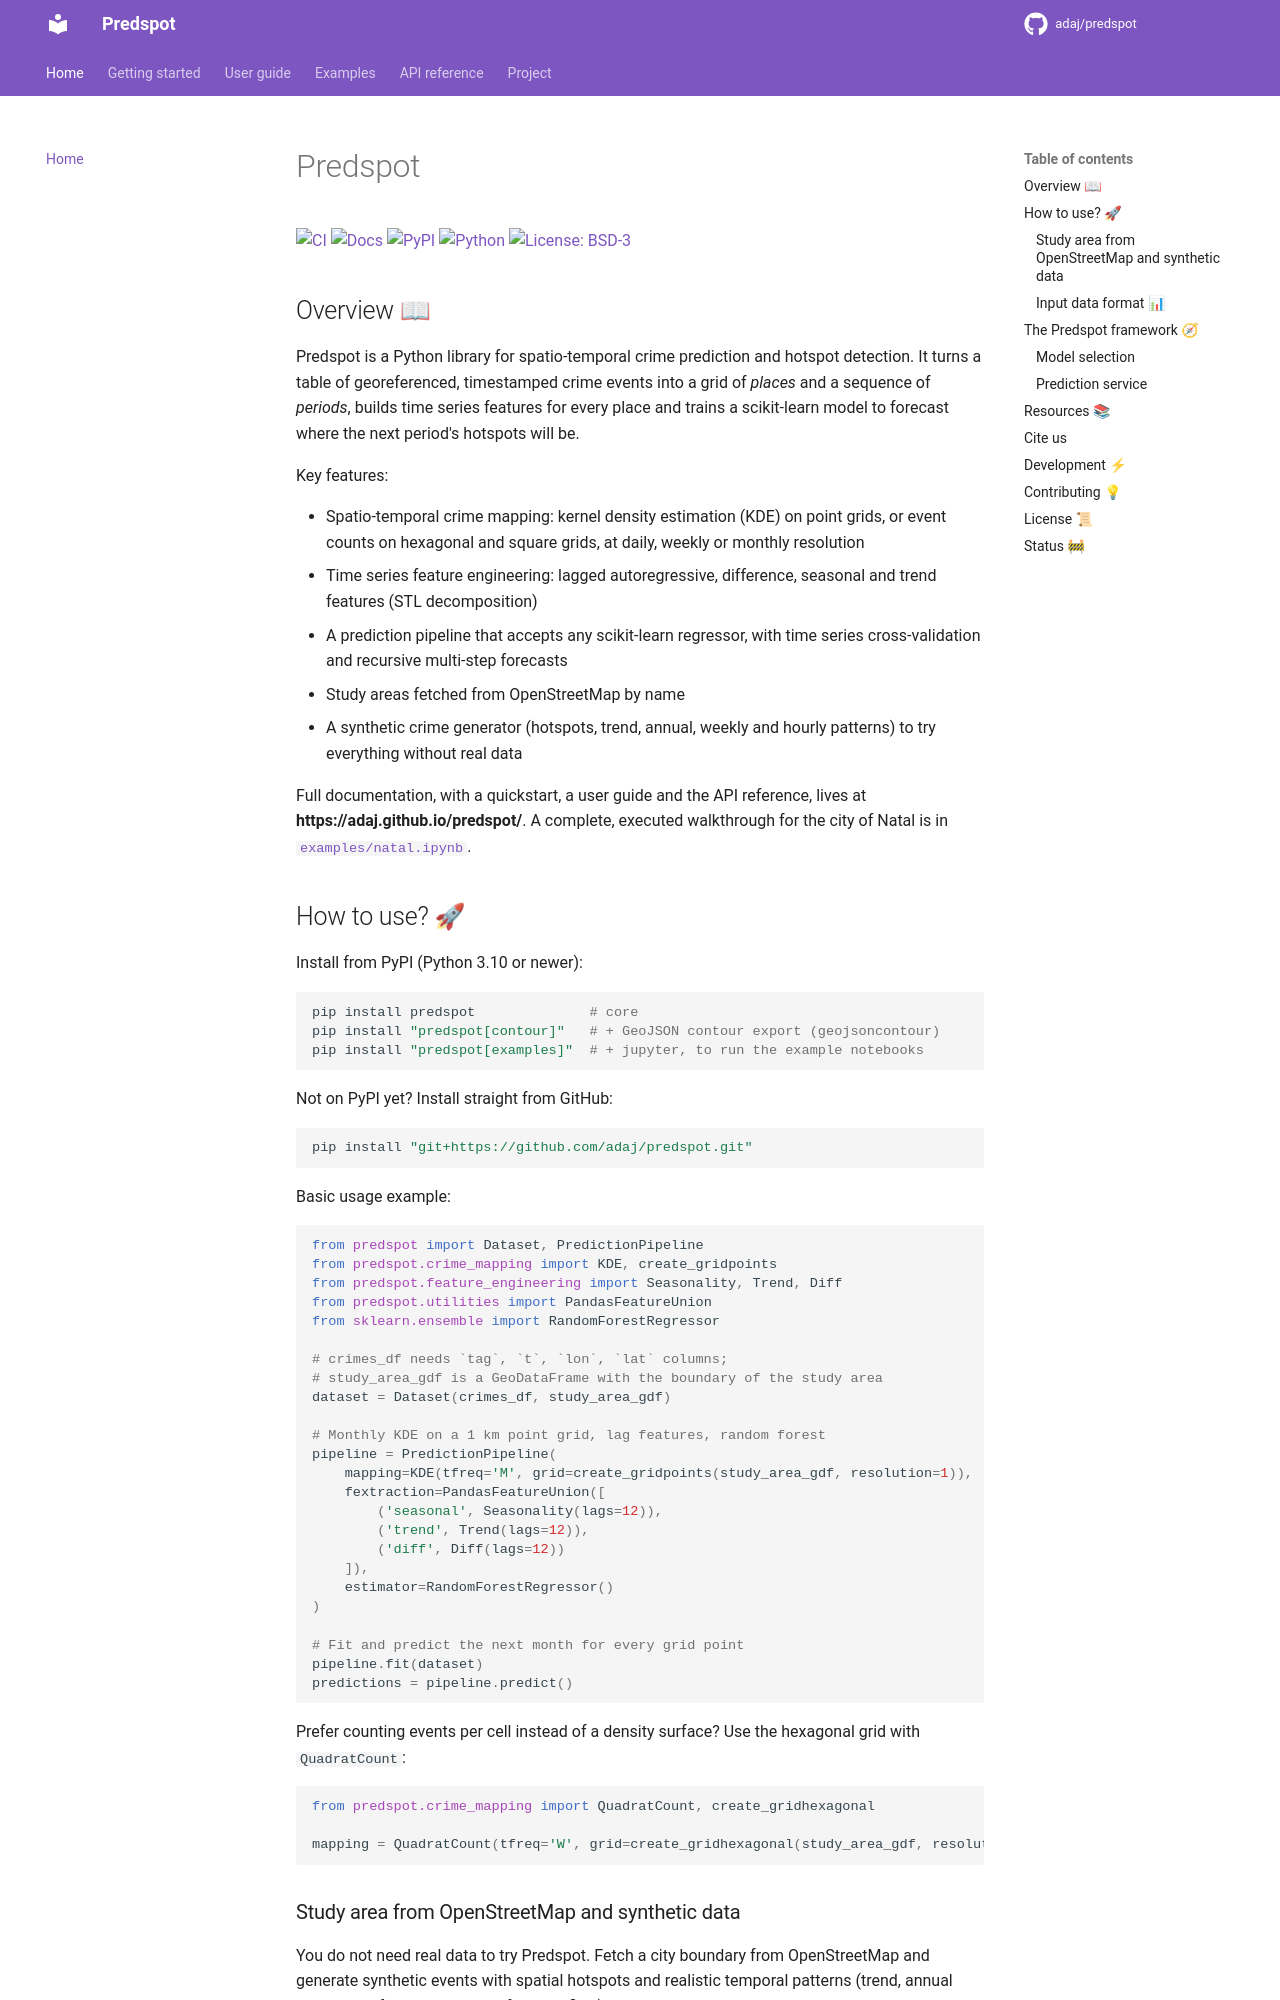

repository: adaj/predspot · page: index.html · generator: mkdocs

# Predspot

[![CI](https://github.com/adaj/predspot/actions/workflows/ci.yml/badge.svg)](https://github.com/adaj/predspot/actions/workflows/ci.yml)
[![Docs](https://github.com/adaj/predspot/actions/workflows/docs.yml/badge.svg)](https://adaj.github.io/predspot/)
[![PyPI](https://img.shields.io/pypi/v/predspot.svg)](https://pypi.org/project/predspot/)
[![Python](https://img.shields.io/pypi/pyversions/predspot.svg)](https://pypi.org/project/predspot/)
[![License: BSD-3](https://img.shields.io/badge/license-BSD--3--Clause-blue.svg)](https://github.com/adaj/predspot/blob/master/LICENSE)

## Overview 📖

Predspot is a Python library for spatio-temporal crime prediction and hotspot
detection. It turns a table of georeferenced, timestamped crime events into a
grid of *places* and a sequence of *periods*, builds time series features for
every place and trains a scikit-learn model to forecast where the next period's
hotspots will be.

Key features:

- Spatio-temporal crime mapping: kernel density estimation (KDE) on point grids,
  or event counts on hexagonal and square grids, at daily, weekly or monthly resolution
- Time series feature engineering: lagged autoregressive, difference, seasonal and
  trend features (STL decomposition)
- A prediction pipeline that accepts any scikit-learn regressor, with time series
  cross-validation and recursive multi-step forecasts
- Study areas fetched from OpenStreetMap by name
- A synthetic crime generator (hotspots, trend, annual, weekly and hourly patterns)
  to try everything without real data

Full documentation, with a quickstart, a user guide and the API reference, lives at
**https://adaj.github.io/predspot/**. A complete, executed walkthrough for the city
of Natal is in [`examples/natal.ipynb`](https://github.com/adaj/predspot/blob/master/examples/natal.ipynb).
